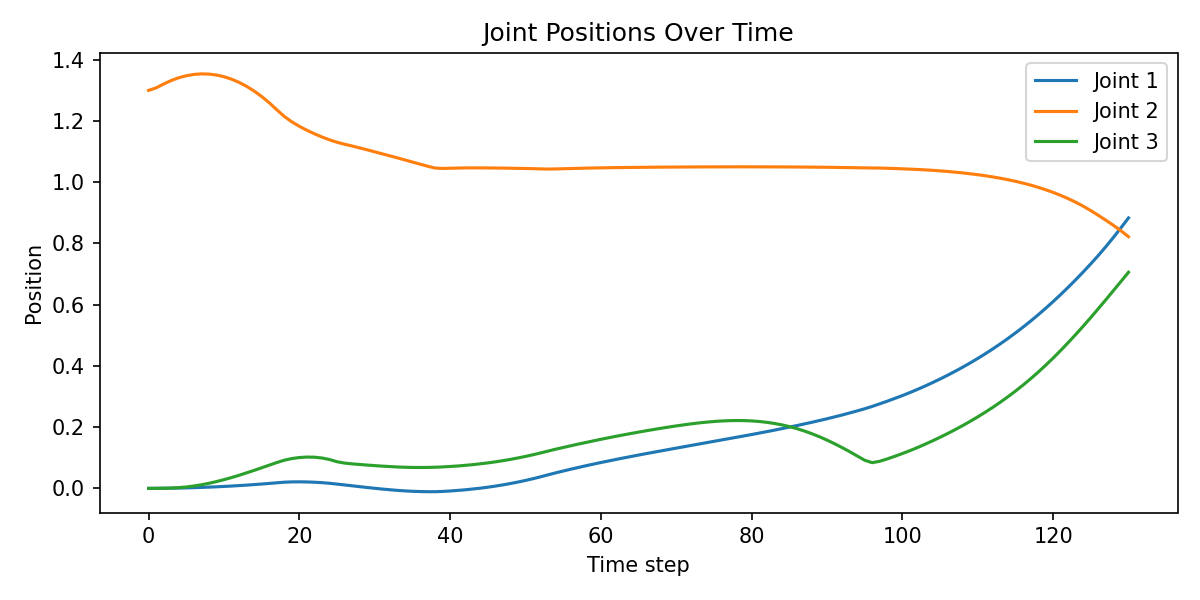

The file beside this chart, header and first rows:
4.535988045972771943e-05, 1.299462318420410156e+00, 9.138704626820981503e-05, 5.267414264380931854e-03, 0.000000000000000000e+00, 4.535988045972771943e-05, -3.052075335290282965e-04, 9.851776849245652556e-05, 5.267414264380931854e-03, 2.324496507644653320e-01, 7.130724843591451645e-03
1.724809262668713927e-04, 1.307571530342102051e+00, 2.345044340472668409e-04, 1.033230684697628021e-02, 0.000000000000000000e+00, 1.724809262668713927e-04, 8.318998850882053375e-03, 2.456285874359309673e-04, 1.033230684697628021e-02, 7.474572658538818359e-01, 1.112416293472051620e-02
3.860445867758244276e-04, 1.320350289344787598e+00, 4.487239930313080549e-04, 1.628116518259048462e-02, 0.000000000000000000e+00, 3.860445867758244276e-04, 2.112513966858386993e-02, 4.712144727818667889e-04, 1.628116518259048462e-02, 7.748709917068481445e-01, 2.249046415090560913e-02
7.097157067619264126e-04, 1.331665635108947754e+00, 1.123860245570540428e-03, 2.374663017690181732e-02, 0.000000000000000000e+00, 7.097157067619264126e-04, 3.229495137929916382e-02, 1.188150490634143353e-03, 2.374663017690181732e-02, 6.293364167213439941e-01, 6.429015845060348511e-02
1.153770717792212963e-03, 1.340633153915405273e+00, 2.509332261979579926e-03, 3.130209073424339294e-02, 0.000000000000000000e+00, 1.153770717792212963e-03, 4.111482948064804077e-02, 2.621373627334833145e-03, 3.130209073424339294e-02, 4.816693067550659180e-01, 1.120412945747375488e-01
1.719326130114495754e-03, 1.347224593162536621e+00, 4.709446337074041367e-03, 3.891868144273757935e-02, 0.000000000000000000e+00, 1.719326130114495754e-03, 4.755703359842300415e-02, 4.875866696238517761e-03, 3.891868144273757935e-02, 3.323897421360015869e-01, 1.664203852415084839e-01
2.407124498859047890e-03, 1.351444721221923828e+00, 7.808384951204061508e-03, 4.658978804945945740e-02, 0.000000000000000000e+00, 2.407124498859047890e-03, 5.162831023335456848e-02, 8.032729849219322205e-03, 4.658978804945945740e-02, 1.836016178131103516e-01, 2.243450731039047241e-01
3.218199359253048897e-03, 1.353263854980468750e+00, 1.181040983647108078e-02, 5.434643104672431946e-02, 0.000000000000000000e+00, 3.218199359253048897e-03, 5.329660698771476746e-02, 1.208904199302196503e-02, 5.434643104672431946e-02, 3.278792276978492737e-02, 2.786327004432678223e-01
4.154172260314226151e-03, 1.352655768394470215e+00, 1.664808578789234161e-02, 6.219651922583580017e-02, 0.000000000000000000e+00, 4.154172260314226151e-03, 5.253626406192779541e-02, 1.697655767202377319e-02, 6.219651922583580017e-02, -1.195063740015029907e-01, 3.284728527069091797e-01
5.216287914663553238e-03, 1.349601268768310547e+00, 2.224800735712051392e-02, 7.011764496564865112e-02, 0.000000000000000000e+00, 5.216287914663553238e-03, 4.932840168476104736e-02, 2.262160927057266235e-02, 7.011764496564865112e-02, -2.728900611400604248e-01, 3.736028671264648438e-01
6.405118852853775024e-03, 1.344086408615112305e+00, 2.853348851203918457e-02, 7.807345688343048096e-02, 0.000000000000000000e+00, 6.405118852853775024e-03, 4.365932568907737732e-02, 2.894740551710128784e-02, 7.807345688343048096e-02, -4.270621538162231445e-01, 4.139172732830047607e-01
7.721797097474336624e-03, 1.336099386215209961e+00, 3.542400524020195007e-02, 8.609780669212341309e-02, 0.000000000000000000e+00, 7.721797097474336624e-03, 3.551752492785453796e-02, 3.587288036942481995e-02, 8.609780669212341309e-02, -5.818990468978881836e-01, 4.488770961761474609e-01
9.168113581836223602e-03, 1.325614213943481445e+00, 4.283088073134422302e-02, 9.422396123409271240e-02, 0.000000000000000000e+00, 9.168113581836223602e-03, 2.487580478191375732e-02, 4.330885782837867737e-02, 9.422396123409271240e-02, -7.383737564086914062e-01, 4.779790639877319336e-01
1.074397843331098557e-02, 1.312656641006469727e+00, 5.066569149494171143e-02, 1.023385375738143921e-01, 0.000000000000000000e+00, 1.074397843331098557e-02, 1.176375895738601685e-02, 5.116802826523780823e-02, 1.023385375738143921e-01, -8.929191231727600098e-01, 5.023341178894042969e-01
1.244888454675674438e-02, 1.297249674797058105e+00, 5.884952843189239502e-02, 1.104271486401557922e-01, 0.000000000000000000e+00, 1.244888454675674438e-02, -3.796583041548728943e-03, 5.937101691961288452e-02, 1.104271486401557922e-01, -1.046203374862670898e+00, 5.214887857437133789e-01
1.428143959492444992e-02, 1.279400825500488281e+00, 6.728041917085647583e-02, 1.184403672814369202e-01, 0.000000000000000000e+00, 1.428143959492444992e-02, -2.179825305938720703e-02, 6.781334429979324341e-02, 1.184403672814369202e-01, -1.199096441268920898e+00, 5.329297780990600586e-01
1.624301075935363770e-02, 1.259097218513488770e+00, 7.583010196685791016e-02, 1.265398561954498291e-01, 0.000000000000000000e+00, 1.624301075935363770e-02, -4.225558787584304810e-02, 7.636593282222747803e-02, 1.265398561954498291e-01, -1.352864384651184082e+00, 5.358306765556335449e-01
1.834602281451225281e-02, 1.236344695091247559e+00, 8.435315638780593872e-02, 1.387343257665634155e-01, 0.000000000000000000e+00, 1.834602281451225281e-02, -6.514032185077667236e-02, 8.488433808088302612e-02, 1.387343257665634155e-01, -1.485053896903991699e+00, 5.311830043792724609e-01
2.025151066482067108e-02, 1.214258313179016113e+00, 9.203655272722244263e-02, 8.992813527584075928e-02, 0.000000000000000000e+00, 2.025151066482067108e-02, -8.694949001073837280e-02, 9.243660420179367065e-02, 8.992813527584075928e-02, -1.207825660705566406e+00, 4.000530242919921875e-01
2.123314514756202698e-02, 1.196701049804687500e+00, 9.742154181003570557e-02, 3.573400527238845825e-02, 0.000000000000000000e+00, 2.123314514756202698e-02, -1.042736098170280457e-01, 9.768577665090560913e-02, 3.573400527238845825e-02, -9.746809005737304688e-01, 2.642343938350677490e-01
2.146236971020698547e-02, 1.182105183601379395e+00, 1.007855087518692017e-01, -4.035373684018850327e-03, 0.000000000000000000e+00, 2.146236971020698547e-02, -1.187415197491645813e-01, 1.009355708956718445e-01, -4.035373684018850327e-03, -8.466495275497436523e-01, 1.500602215528488159e-01
2.110248245298862457e-02, 1.169228434562683105e+00, 1.023127809166908264e-01, -3.864306956529617310e-02, 0.000000000000000000e+00, 2.110248245298862457e-02, -1.315309703350067139e-01, 1.023462116718292236e-01, -3.864306956529617310e-02, -7.593531608581542969e-01, 3.343154862523078918e-02
2.018889598548412323e-02, 1.157704472541809082e+00, 1.018704101443290710e-01, -7.353622466325759888e-02, 0.000000000000000000e+00, 2.018889598548412323e-02, -1.429728567600250244e-01, 1.017730683088302612e-01, -7.353622466325759888e-02, -6.773321628570556641e-01, -9.734527021646499634e-02
1.874075084924697876e-02, 1.147317886352539062e+00, 9.929047524929046631e-02, -1.055717319250106812e-01, 0.000000000000000000e+00, 1.874075084924697876e-02, -1.533007919788360596e-01, 9.905669838190078735e-02, -1.055717319250106812e-01, -6.187297105789184570e-01, -2.337734103202819824e-01
1.674129627645015717e-02, 1.138020515441894531e+00, 9.435285627841949463e-02, -1.424774378538131714e-01, 0.000000000000000000e+00, 1.674129627645015717e-02, -1.625189036130905151e-01, 9.395886957645416260e-02, -1.424774378538131714e-01, -5.393768548965454102e-01, -3.939839005470275879e-01
1.415684074163436890e-02, 1.130011081695556641e+00, 8.705667406320571899e-02, -1.739274859428405762e-01, 0.000000000000000000e+00, 1.415684074163436890e-02, -1.704382300376892090e-01, 8.665435761213302612e-02, -1.739274859428405762e-01, -4.492592215538024902e-01, -4.023112654685974121e-01
1.132233627140522003e-02, 1.123577117919921875e+00, 8.264371752738952637e-02, -1.798871457576751709e-01, 0.000000000000000000e+00, 1.132233627140522003e-02, -1.767642349004745483e-01, 8.245483785867691040e-02, -1.798871457576751709e-01, -3.413050770759582520e-01, -1.888759285211563110e-01
8.464465849101543427e-03, 1.117885589599609375e+00, 8.011776953935623169e-02, -1.774592250585556030e-01, 0.000000000000000000e+00, 8.464465849101543427e-03, -1.824864000082015991e-01, 7.998202741146087646e-02, -1.774592250585556030e-01, -3.719530105590820312e-01, -1.357468366622924805e-01
5.657911766320466995e-03, 1.111745595932006836e+00, 7.807731628417968750e-02, -1.738006174564361572e-01, 0.000000000000000000e+00, 5.657911766320466995e-03, -1.886466741561889648e-01, 7.795551419258117676e-02, -1.738006174564361572e-01, -3.922232389450073242e-01, -1.218029484152793884e-01
2.923794556409120560e-03, 1.105378031730651855e+00, 7.618086785078048706e-02, -1.684308201074600220e-01, 0.000000000000000000e+00, 2.923794556409120560e-03, -1.950224786996841431e-01, 7.606499642133712769e-02, -1.684308201074600220e-01, -4.005526006221771240e-01, -1.158742457628250122e-01
2.963067672681063414e-04, 1.098918557167053223e+00, 7.437818497419357300e-02, -1.605802774429321289e-01, 0.000000000000000000e+00, 2.963067672681063414e-04, -2.014851719141006470e-01, 7.426872104406356812e-02, -1.605802774429321289e-01, -4.037104547023773193e-01, -1.094646081328392029e-01
-2.179307397454977036e-03, 1.092415094375610352e+00, 7.269931584596633911e-02, -1.496096700429916382e-01, 0.000000000000000000e+00, -2.179307397454977036e-03, -2.079908847808837891e-01, 7.259923964738845825e-02, -1.496096700429916382e-01, -4.060054719448089600e-01, -1.000738888978958130e-01
-4.447628278285264969e-03, 1.085851073265075684e+00, 7.120103389024734497e-02, -1.348962187767028809e-01, 0.000000000000000000e+00, -4.447628278285264969e-03, -2.145602405071258545e-01, 7.111441344022750854e-02, -1.348962187767028809e-01, -4.112645089626312256e-01, -8.662004023790359497e-02
-6.444395519793033600e-03, 1.079171180725097656e+00, 6.995326280593872070e-02, -1.159526482224464417e-01, 0.000000000000000000e+00, -6.444395519793033600e-03, -2.212492078542709351e-01, 6.988474726676940918e-02, -1.159526482224464417e-01, -4.203395247459411621e-01, -6.851061433553695679e-02
-8.106358349323272705e-03, 1.072371363639831543e+00, 6.902272999286651611e-02, -9.281133860349655151e-02, 0.000000000000000000e+00, -8.106358349323272705e-03, -2.280562669038772583e-01, 6.897663325071334839e-02, -9.281133860349655151e-02, -4.276511371135711670e-01, -4.609917849302291870e-02
-9.378185495734214783e-03, 1.065488815307617188e+00, 6.846851110458374023e-02, -6.797283142805099487e-02, 0.000000000000000000e+00, -9.378185495734214783e-03, -2.349395751953125000e-01, 6.844636052846908569e-02, -6.797283142805099487e-02, -4.283912181854248047e-01, -2.215081639587879181e-02
-1.025125291198492050e-02, 1.058633923530578613e+00, 6.829755753278732300e-02, -4.298689216375350952e-02, 0.000000000000000000e+00, -1.025125291198492050e-02, -2.417904138565063477e-01, 6.829942017793655396e-02, -4.298689216375350952e-02, -4.243349730968475342e-01, 1.866410835646092892e-03
-1.072446722537279129e-02, 1.051875829696655273e+00, 6.851176917552947998e-02, -1.794520951807498932e-02, 0.000000000000000000e+00, -1.072446722537279129e-02, -2.485406845808029175e-01, 6.853786110877990723e-02, -1.794520951807498932e-02, -4.165014624595642090e-01, 2.608994767069816589e-02
-1.072681322693824768e-02, 1.045843601226806641e+00, 6.910628825426101685e-02, 2.727254666388034821e-02, 0.000000000000000000e+00, -1.072681322693824768e-02, -2.543583512306213379e-01, 6.915616989135742188e-02, 2.727254666388034821e-02, -2.019941955804824829e-01, 4.987864196300506592e-02
-9.859021753072738647e-03, 1.044686913490295410e+00, 7.009369134902954102e-02, 7.268246263265609741e-02, 0.000000000000000000e+00, -9.859021753072738647e-03, -2.552973031997680664e-01, 7.016826421022415161e-02, 7.268246263265609741e-02, 1.581581868231296539e-02, 7.457651942968368530e-02
-8.462873287498950958e-03, 1.045273303985595703e+00, 7.145065814256668091e-02, 9.880153834819793701e-02, 0.000000000000000000e+00, -8.462873287498950958e-03, -2.546811103820800781e-01, 7.154664397239685059e-02, 9.880153834819793701e-02, 4.560939222574234009e-02, 9.598160535097122192e-02
-6.694325711578130722e-03, 1.045927643775939941e+00, 7.313808798789978027e-02, 1.206926032900810242e-01, 0.000000000000000000e+00, -6.694325711578130722e-03, -2.540391981601715088e-01, 7.325427979230880737e-02, 1.206926032900810242e-01, 3.310431540012359619e-02, 1.161910295486450195e-01
-4.579450935125350952e-03, 1.046329498291015625e+00, 7.515069842338562012e-02, 1.423949301242828369e-01, 0.000000000000000000e+00, -4.579450935125350952e-03, -2.536540627479553223e-01, 7.528749853372573853e-02, 1.423949301242828369e-01, 1.643771864473819733e-02, 1.368000805377960205e-01
-2.112120622768998146e-03, 1.046486139297485352e+00, 7.749982178211212158e-02, 1.647478193044662476e-01, 0.000000000000000000e+00, -2.112120622768998146e-03, -2.535109221935272217e-01, 7.765818387269973755e-02, 1.647478193044662476e-01, 2.912272699177265167e-03, 1.583630442619323730e-01
7.195178768597543240e-04, 1.046455264091491699e+00, 8.020127564668655396e-02, 1.878985166549682617e-01, 0.000000000000000000e+00, 7.195178768597543240e-04, -2.535513937473297119e-01, 8.038212358951568604e-02, 1.878985166549682617e-01, -6.713790819048881531e-03, 1.808477342128753662e-01
3.928414080291986465e-03, 1.046296834945678711e+00, 8.326759189367294312e-02, 2.118398398160934448e-01, 0.000000000000000000e+00, 3.928414080291986465e-03, -2.537163197994232178e-01, 8.347157388925552368e-02, 2.118398398160934448e-01, -1.309510599821805954e-02, 2.039872556924819946e-01
7.526361849159002304e-03, 1.046050906181335449e+00, 8.670856058597564697e-02, 2.364720702171325684e-01, 0.000000000000000000e+00, 7.526361849159002304e-03, -2.539668381214141846e-01, 8.693628013134002686e-02, 2.364720702171325684e-01, -1.774940825998783112e-02, 2.277145981788635254e-01
1.152388565242290497e-02, 1.045736670494079590e+00, 9.053359925746917725e-02, 2.617433667182922363e-01, 0.000000000000000000e+00, 1.152388565242290497e-02, -2.542850077152252197e-01, 9.078563749790191650e-02, 2.617433667182922363e-01, -2.171813696622848511e-02, 2.520359754562377930e-01
1.593116298317909241e-02, 1.045360445976257324e+00, 9.475241601467132568e-02, 2.876546084880828857e-01, 0.000000000000000000e+00, 1.593116298317909241e-02, -2.546650767326354980e-01, 9.502939879894256592e-02, 2.876546084880828857e-01, -2.555968239903450012e-02, 2.769830524921417236e-01
2.075866796076297760e-02, 1.044921875000000000e+00, 9.937535971403121948e-02, 3.142367303371429443e-01, 0.000000000000000000e+00, 2.075866796076297760e-02, -2.551077306270599365e-01, 9.967796504497528076e-02, 3.142367303371429443e-01, -2.956777438521385193e-02, 3.026023209095001221e-01
2.601751126348972321e-02, 1.044416785240173340e+00, 1.044135615229606628e-01, 3.415355384349822998e-01, 0.000000000000000000e+00, 2.601751126348972321e-02, -2.556171715259552002e-01, 1.047424972057342529e-01, 3.415355384349822998e-01, -3.390301391482353210e-02, 3.289331495761871338e-01
3.171962127089500427e-02, 1.043839216232299805e+00, 1.098785996437072754e-01, 3.696066439151763916e-01, 0.000000000000000000e+00, 3.171962127089500427e-02, -2.561993896961212158e-01, 1.102346330881118774e-01, 3.696066439151763916e-01, -3.866007924079895020e-02, 3.560302555561065674e-01
3.787776455283164978e-02, 1.043181300163269043e+00, 1.157841756939888000e-01, 3.984983563423156738e-01, 0.000000000000000000e+00, 3.787776455283164978e-02, -2.568627297878265381e-01, 1.161682307720184326e-01, 3.984983563423156738e-01, -4.401236027479171753e-02, 3.840581178665161133e-01
4.442632198333740234e-02, 1.042560219764709473e+00, 1.220690980553627014e-01, 4.059797227382659912e-01, 0.000000000000000000e+00, 4.442632198333740234e-02, -2.574432790279388428e-01, 1.224531754851341248e-01, 4.059797227382659912e-01, -3.526732325553894043e-03, 3.840731680393218994e-01
5.074100941419601440e-02, 1.042949795722961426e+00, 1.280015707015991211e-01, 3.862246274948120117e-01, 0.000000000000000000e+00, 5.074100941419601440e-02, -2.570069730281829834e-01, 1.283614933490753174e-01, 3.862246274948120117e-01, 4.323702678084373474e-02, 3.599247336387634277e-01
5.680183321237564087e-02, 1.043703317642211914e+00, 1.336767375469207764e-01, 3.727694451808929443e-01, 0.000000000000000000e+00, 5.680183321237564087e-02, -2.562487125396728516e-01, 1.340266615152359009e-01, 3.727694451808929443e-01, 4.799158498644828796e-02, 3.499200642108917236e-01
6.266659498214721680e-02, 1.044435501098632812e+00, 1.392223238945007324e-01, 3.613322973251342773e-01, 0.000000000000000000e+00, 6.266659498214721680e-02, -2.555218040943145752e-01, 1.395654529333114624e-01, 3.613322973251342773e-01, 4.271429777145385742e-02, 3.431239426136016846e-01
6.835637241601943970e-02, 1.045073151588439941e+00, 1.446617394685745239e-01, 3.507752120494842529e-01, 0.000000000000000000e+00, 6.835637241601943970e-02, -2.548899948596954346e-01, 1.449982076883316040e-01, 3.507752120494842529e-01, 3.680536523461341858e-02, 3.364560604095458984e-01
7.388342916965484619e-02, 1.045624852180480957e+00, 1.499916762113571167e-01, 3.409115672111511230e-01, 0.000000000000000000e+00, 7.388342916965484619e-02, -2.543430626392364502e-01, 1.503210365772247314e-01, 3.409115672111511230e-01, 3.207765519618988037e-02, 3.293564319610595703e-01
7.925850898027420044e-02, 1.046109437942504883e+00, 1.552048921585083008e-01, 3.317231535911560059e-01, 0.000000000000000000e+00, 7.925850898027420044e-02, -2.538620829582214355e-01, 1.555267274379730225e-01, 3.317231535911560059e-01, 2.843779884278774261e-02, 3.218410611152648926e-01
8.449252694845199585e-02, 1.046541929244995117e+00, 1.602956056594848633e-01, 3.232271373271942139e-01, 0.000000000000000000e+00, 8.449252694845199585e-02, -2.534325420856475830e-01, 1.606096327304840088e-01, 3.232271373271942139e-01, 2.554436028003692627e-02, 3.140319585800170898e-01
... 70 more rows
